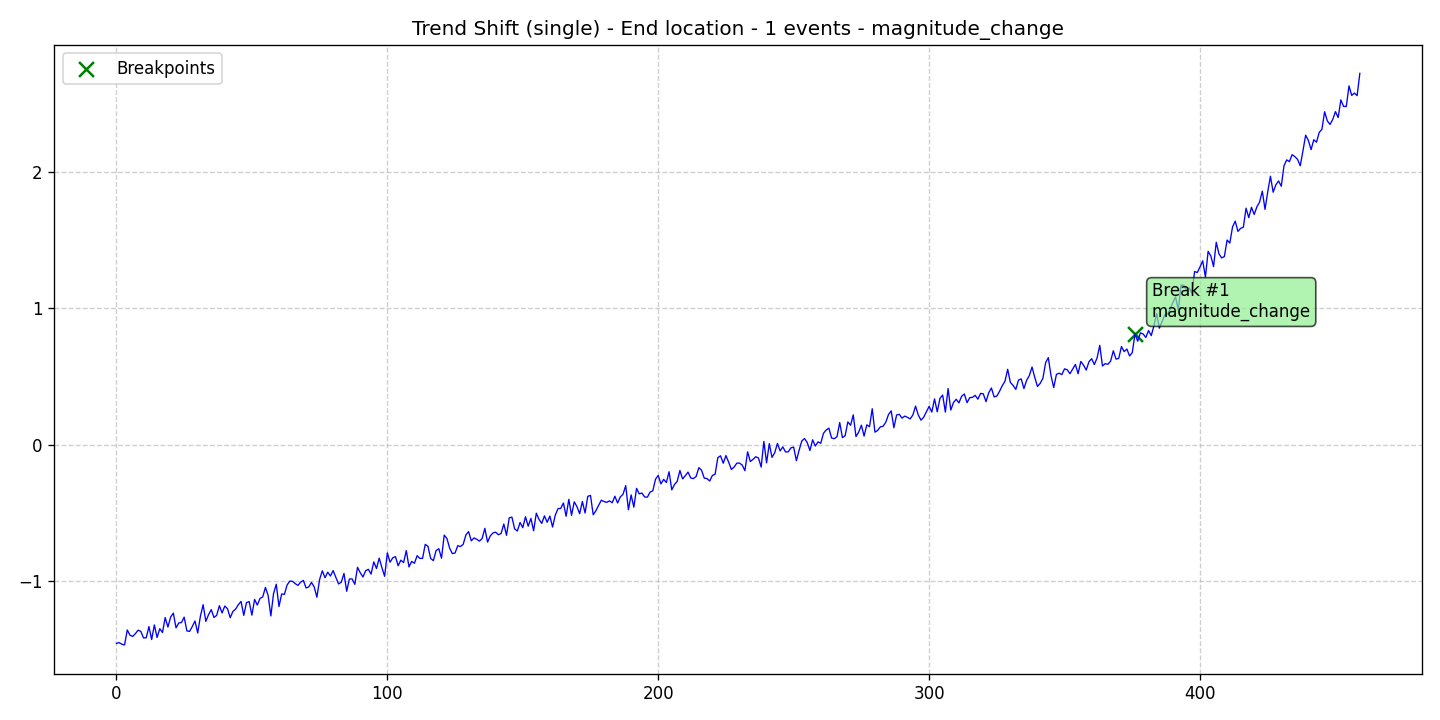

Values plotted in this chart, from the file beside it:
data, stationary, det_lin_up, det_lin_down, det_quad, det_cubic, det_exp, det_damped, stoc_trend, volatility, single_seas, multiple_seas, point_anom_single, point_anom_multi, collect_anom, context_anom, mean_shift, var_shift, trend_shift, date, is_break, is_anomaly, is_multi, location_beginning
-1.456, 0, 0, 0, 0, 0, 0, 0, 0, 0, 0, 0, 0, 0, 0, 0, 0, 0, 1, 2020-01-01, 0, 0, 0, 0
-1.45, 0, 0, 0, 0, 0, 0, 0, 0, 0, 0, 0, 0, 0, 0, 0, 0, 0, 1, 2020-01-02, 0, 0, 0, 0
-1.462, 0, 0, 0, 0, 0, 0, 0, 0, 0, 0, 0, 0, 0, 0, 0, 0, 0, 1, 2020-01-03, 0, 0, 0, 0
-1.468, 0, 0, 0, 0, 0, 0, 0, 0, 0, 0, 0, 0, 0, 0, 0, 0, 0, 1, 2020-01-04, 0, 0, 0, 0
-1.358, 0, 0, 0, 0, 0, 0, 0, 0, 0, 0, 0, 0, 0, 0, 0, 0, 0, 1, 2020-01-05, 0, 0, 0, 0
-1.396, 0, 0, 0, 0, 0, 0, 0, 0, 0, 0, 0, 0, 0, 0, 0, 0, 0, 1, 2020-01-06, 0, 0, 0, 0
-1.405, 0, 0, 0, 0, 0, 0, 0, 0, 0, 0, 0, 0, 0, 0, 0, 0, 0, 1, 2020-01-07, 0, 0, 0, 0
-1.384, 0, 0, 0, 0, 0, 0, 0, 0, 0, 0, 0, 0, 0, 0, 0, 0, 0, 1, 2020-01-08, 0, 0, 0, 0
-1.359, 0, 0, 0, 0, 0, 0, 0, 0, 0, 0, 0, 0, 0, 0, 0, 0, 0, 1, 2020-01-09, 0, 0, 0, 0
-1.368, 0, 0, 0, 0, 0, 0, 0, 0, 0, 0, 0, 0, 0, 0, 0, 0, 0, 1, 2020-01-10, 0, 0, 0, 0
-1.416, 0, 0, 0, 0, 0, 0, 0, 0, 0, 0, 0, 0, 0, 0, 0, 0, 0, 1, 2020-01-11, 0, 0, 0, 0
-1.415, 0, 0, 0, 0, 0, 0, 0, 0, 0, 0, 0, 0, 0, 0, 0, 0, 0, 1, 2020-01-12, 0, 0, 0, 0
-1.333, 0, 0, 0, 0, 0, 0, 0, 0, 0, 0, 0, 0, 0, 0, 0, 0, 0, 1, 2020-01-13, 0, 0, 0, 0
-1.428, 0, 0, 0, 0, 0, 0, 0, 0, 0, 0, 0, 0, 0, 0, 0, 0, 0, 1, 2020-01-14, 0, 0, 0, 0
-1.321, 0, 0, 0, 0, 0, 0, 0, 0, 0, 0, 0, 0, 0, 0, 0, 0, 0, 1, 2020-01-15, 0, 0, 0, 0
-1.413, 0, 0, 0, 0, 0, 0, 0, 0, 0, 0, 0, 0, 0, 0, 0, 0, 0, 1, 2020-01-16, 0, 0, 0, 0
-1.348, 0, 0, 0, 0, 0, 0, 0, 0, 0, 0, 0, 0, 0, 0, 0, 0, 0, 1, 2020-01-17, 0, 0, 0, 0
-1.376, 0, 0, 0, 0, 0, 0, 0, 0, 0, 0, 0, 0, 0, 0, 0, 0, 0, 1, 2020-01-18, 0, 0, 0, 0
-1.267, 0, 0, 0, 0, 0, 0, 0, 0, 0, 0, 0, 0, 0, 0, 0, 0, 0, 1, 2020-01-19, 0, 0, 0, 0
-1.336, 0, 0, 0, 0, 0, 0, 0, 0, 0, 0, 0, 0, 0, 0, 0, 0, 0, 1, 2020-01-20, 0, 0, 0, 0
-1.264, 0, 0, 0, 0, 0, 0, 0, 0, 0, 0, 0, 0, 0, 0, 0, 0, 0, 1, 2020-01-21, 0, 0, 0, 0
-1.234, 0, 0, 0, 0, 0, 0, 0, 0, 0, 0, 0, 0, 0, 0, 0, 0, 0, 1, 2020-01-22, 0, 0, 0, 0
-1.342, 0, 0, 0, 0, 0, 0, 0, 0, 0, 0, 0, 0, 0, 0, 0, 0, 0, 1, 2020-01-23, 0, 0, 0, 0
-1.307, 0, 0, 0, 0, 0, 0, 0, 0, 0, 0, 0, 0, 0, 0, 0, 0, 0, 1, 2020-01-24, 0, 0, 0, 0
-1.303, 0, 0, 0, 0, 0, 0, 0, 0, 0, 0, 0, 0, 0, 0, 0, 0, 0, 1, 2020-01-25, 0, 0, 0, 0
-1.264, 0, 0, 0, 0, 0, 0, 0, 0, 0, 0, 0, 0, 0, 0, 0, 0, 0, 1, 2020-01-26, 0, 0, 0, 0
-1.365, 0, 0, 0, 0, 0, 0, 0, 0, 0, 0, 0, 0, 0, 0, 0, 0, 0, 1, 2020-01-27, 0, 0, 0, 0
-1.368, 0, 0, 0, 0, 0, 0, 0, 0, 0, 0, 0, 0, 0, 0, 0, 0, 0, 1, 2020-01-28, 0, 0, 0, 0
-1.332, 0, 0, 0, 0, 0, 0, 0, 0, 0, 0, 0, 0, 0, 0, 0, 0, 0, 1, 2020-01-29, 0, 0, 0, 0
-1.292, 0, 0, 0, 0, 0, 0, 0, 0, 0, 0, 0, 0, 0, 0, 0, 0, 0, 1, 2020-01-30, 0, 0, 0, 0
-1.38, 0, 0, 0, 0, 0, 0, 0, 0, 0, 0, 0, 0, 0, 0, 0, 0, 0, 1, 2020-01-31, 0, 0, 0, 0
-1.256, 0, 0, 0, 0, 0, 0, 0, 0, 0, 0, 0, 0, 0, 0, 0, 0, 0, 1, 2020-02-01, 0, 0, 0, 0
-1.173, 0, 0, 0, 0, 0, 0, 0, 0, 0, 0, 0, 0, 0, 0, 0, 0, 0, 1, 2020-02-02, 0, 0, 0, 0
-1.294, 0, 0, 0, 0, 0, 0, 0, 0, 0, 0, 0, 0, 0, 0, 0, 0, 0, 1, 2020-02-03, 0, 0, 0, 0
-1.246, 0, 0, 0, 0, 0, 0, 0, 0, 0, 0, 0, 0, 0, 0, 0, 0, 0, 1, 2020-02-04, 0, 0, 0, 0
-1.209, 0, 0, 0, 0, 0, 0, 0, 0, 0, 0, 0, 0, 0, 0, 0, 0, 0, 1, 2020-02-05, 0, 0, 0, 0
-1.266, 0, 0, 0, 0, 0, 0, 0, 0, 0, 0, 0, 0, 0, 0, 0, 0, 0, 1, 2020-02-06, 0, 0, 0, 0
-1.251, 0, 0, 0, 0, 0, 0, 0, 0, 0, 0, 0, 0, 0, 0, 0, 0, 0, 1, 2020-02-07, 0, 0, 0, 0
-1.18, 0, 0, 0, 0, 0, 0, 0, 0, 0, 0, 0, 0, 0, 0, 0, 0, 0, 1, 2020-02-08, 0, 0, 0, 0
-1.233, 0, 0, 0, 0, 0, 0, 0, 0, 0, 0, 0, 0, 0, 0, 0, 0, 0, 1, 2020-02-09, 0, 0, 0, 0
-1.182, 0, 0, 0, 0, 0, 0, 0, 0, 0, 0, 0, 0, 0, 0, 0, 0, 0, 1, 2020-02-10, 0, 0, 0, 0
-1.202, 0, 0, 0, 0, 0, 0, 0, 0, 0, 0, 0, 0, 0, 0, 0, 0, 0, 1, 2020-02-11, 0, 0, 0, 0
-1.268, 0, 0, 0, 0, 0, 0, 0, 0, 0, 0, 0, 0, 0, 0, 0, 0, 0, 1, 2020-02-12, 0, 0, 0, 0
-1.221, 0, 0, 0, 0, 0, 0, 0, 0, 0, 0, 0, 0, 0, 0, 0, 0, 0, 1, 2020-02-13, 0, 0, 0, 0
-1.204, 0, 0, 0, 0, 0, 0, 0, 0, 0, 0, 0, 0, 0, 0, 0, 0, 0, 1, 2020-02-14, 0, 0, 0, 0
-1.172, 0, 0, 0, 0, 0, 0, 0, 0, 0, 0, 0, 0, 0, 0, 0, 0, 0, 1, 2020-02-15, 0, 0, 0, 0
-1.148, 0, 0, 0, 0, 0, 0, 0, 0, 0, 0, 0, 0, 0, 0, 0, 0, 0, 1, 2020-02-16, 0, 0, 0, 0
-1.251, 0, 0, 0, 0, 0, 0, 0, 0, 0, 0, 0, 0, 0, 0, 0, 0, 0, 1, 2020-02-17, 0, 0, 0, 0
-1.157, 0, 0, 0, 0, 0, 0, 0, 0, 0, 0, 0, 0, 0, 0, 0, 0, 0, 1, 2020-02-18, 0, 0, 0, 0
-1.15, 0, 0, 0, 0, 0, 0, 0, 0, 0, 0, 0, 0, 0, 0, 0, 0, 0, 1, 2020-02-19, 0, 0, 0, 0
-1.249, 0, 0, 0, 0, 0, 0, 0, 0, 0, 0, 0, 0, 0, 0, 0, 0, 0, 1, 2020-02-20, 0, 0, 0, 0
-1.134, 0, 0, 0, 0, 0, 0, 0, 0, 0, 0, 0, 0, 0, 0, 0, 0, 0, 1, 2020-02-21, 0, 0, 0, 0
-1.175, 0, 0, 0, 0, 0, 0, 0, 0, 0, 0, 0, 0, 0, 0, 0, 0, 0, 1, 2020-02-22, 0, 0, 0, 0
-1.126, 0, 0, 0, 0, 0, 0, 0, 0, 0, 0, 0, 0, 0, 0, 0, 0, 0, 1, 2020-02-23, 0, 0, 0, 0
-1.115, 0, 0, 0, 0, 0, 0, 0, 0, 0, 0, 0, 0, 0, 0, 0, 0, 0, 1, 2020-02-24, 0, 0, 0, 0
-1.046, 0, 0, 0, 0, 0, 0, 0, 0, 0, 0, 0, 0, 0, 0, 0, 0, 0, 1, 2020-02-25, 0, 0, 0, 0
-1.105, 0, 0, 0, 0, 0, 0, 0, 0, 0, 0, 0, 0, 0, 0, 0, 0, 0, 1, 2020-02-26, 0, 0, 0, 0
-1.255, 0, 0, 0, 0, 0, 0, 0, 0, 0, 0, 0, 0, 0, 0, 0, 0, 0, 1, 2020-02-27, 0, 0, 0, 0
-1.091, 0, 0, 0, 0, 0, 0, 0, 0, 0, 0, 0, 0, 0, 0, 0, 0, 0, 1, 2020-02-28, 0, 0, 0, 0
-1.022, 0, 0, 0, 0, 0, 0, 0, 0, 0, 0, 0, 0, 0, 0, 0, 0, 0, 1, 2020-02-29, 0, 0, 0, 0
... 400 more rows
